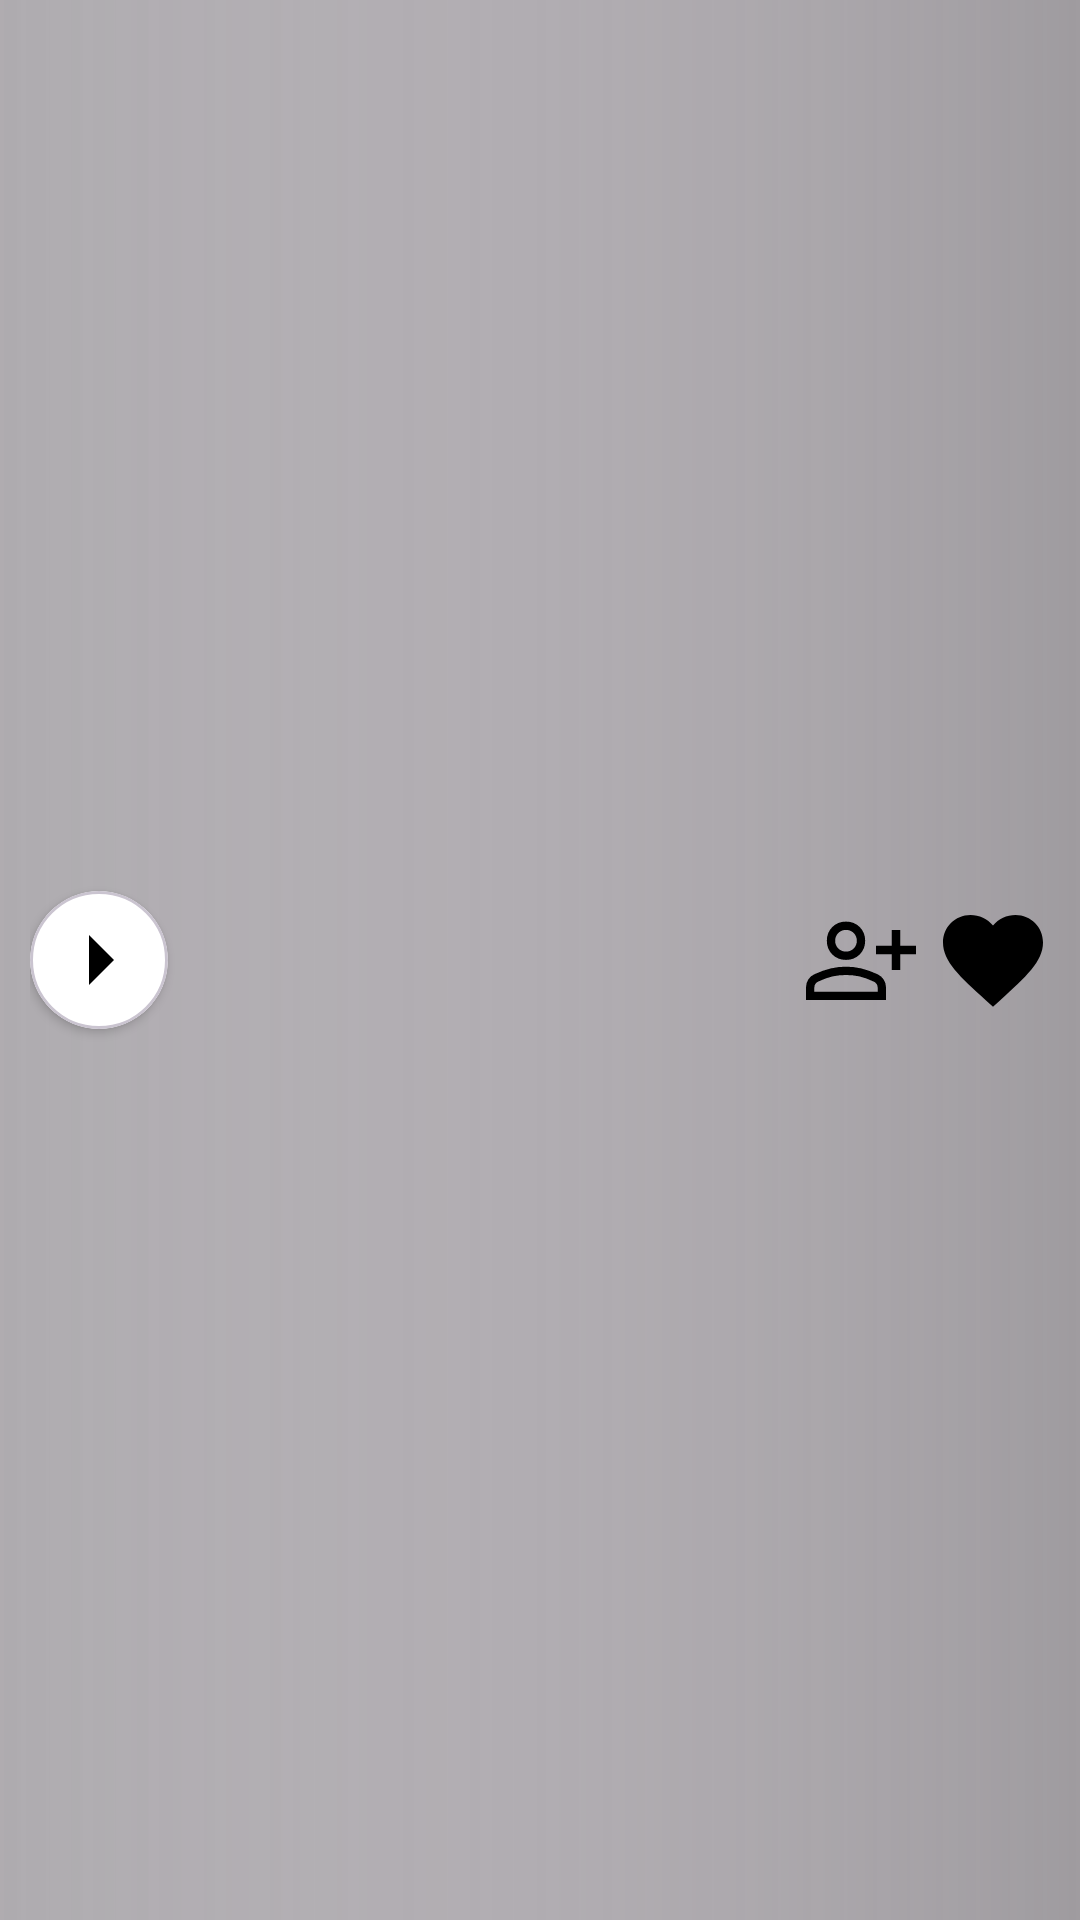

Reconstruct the res/layout file that produces this screen, plus the resources it refers to.
<!-- AndroidManifest.xml: application theme Theme.Sound4You -->
<!-- res/layout/now_playing_bar.xml -->
<?xml version="1.0" encoding="utf-8"?>
<androidx.constraintlayout.widget.ConstraintLayout
    xmlns:android="http://schemas.android.com/apk/res/android"
    xmlns:app="http://schemas.android.com/apk/res-auto"
    android:layout_width="match_parent"
    android:layout_height="match_parent"
    android:paddingHorizontal="10dp"
    android:background="@drawable/gradient_overlay_now_playing">

    
    <com.google.android.material.card.MaterialCardView
        android:id="@+id/playContainer"
        android:layout_width="46dp"
        android:layout_height="46dp"
        app:cardCornerRadius="23dp"
        app:cardBackgroundColor="@color/white"
        app:cardElevation="2dp"
        android:foreground="?attr/selectableItemBackgroundBorderless"
        app:layout_constraintStart_toStartOf="parent"
        app:layout_constraintTop_toTopOf="parent"
        app:layout_constraintBottom_toBottomOf="parent">

        <FrameLayout
            android:layout_width="match_parent"
            android:layout_height="match_parent">

            <ProgressBar
                android:id="@+id/progressCircle"
                style="?android:attr/progressBarStyleHorizontal"
                android:layout_width="match_parent"
                android:layout_height="match_parent"
                android:max="100"
                android:progress="0"
                android:indeterminate="false"
                android:progressDrawable="@drawable/process_circle_bar"/>

            <ImageButton
                android:id="@+id/btnPlayPause"
                android:layout_width="24dp"
                android:layout_height="24dp"
                android:layout_gravity="center"
                android:background="@android:color/transparent"
                android:src="@drawable/ic_play"
                app:tint="@color/black"
                android:contentDescription="Play/Pause"/>
        </FrameLayout>
    </com.google.android.material.card.MaterialCardView>

    
    <LinearLayout
        android:id="@+id/trackDetailsContainer"
        android:layout_width="0dp"
        android:layout_height="wrap_content"
        android:orientation="vertical"
        android:gravity="center_vertical"
        android:paddingHorizontal="10dp"
        app:layout_constraintStart_toEndOf="@id/playContainer"
        app:layout_constraintEnd_toStartOf="@id/btnLikeNowPlaying"
        app:layout_constraintTop_toTopOf="parent"
        app:layout_constraintBottom_toBottomOf="parent">

        <TextView
            android:id="@+id/tvTrackTitleNowPlaying"
            android:layout_width="match_parent"
            android:layout_height="wrap_content"
            android:textColor="#FFFFFF"
            android:textSize="14sp"
            android:textStyle="bold"
            android:maxLines="1"
            android:ellipsize="end"/>

        <TextView
            android:id="@+id/tvTrackSourceNowPlaying"
            android:layout_width="match_parent"
            android:layout_height="wrap_content"
            android:textColor="#DDDDDD"
            android:textSize="12sp"
            android:maxLines="1"
            android:ellipsize="end"/>
    </LinearLayout>

    
    <ImageButton
        android:id="@+id/btnFollowNowPlaying"
        android:layout_width="38dp"
        android:layout_height="38dp"
        android:background="?attr/selectableItemBackgroundBorderless"
        android:src="@drawable/ic_follow"
        app:tint="@color/black"
        app:layout_constraintEnd_toStartOf="@id/btnLikeNowPlaying"
        app:layout_constraintTop_toTopOf="parent"
        app:layout_constraintBottom_toBottomOf="parent"
        android:layout_marginEnd="6dp"/>

    
    <ImageButton
        android:id="@+id/btnLikeNowPlaying"
        android:layout_width="38dp"
        android:layout_height="38dp"
        android:background="?attr/selectableItemBackgroundBorderless"
        android:src="@drawable/ic_like"
        app:layout_constraintEnd_toEndOf="parent"
        app:layout_constraintTop_toTopOf="parent"
        app:layout_constraintBottom_toBottomOf="parent"/>
</androidx.constraintlayout.widget.ConstraintLayout>
<!-- resources referenced by this layout -->
<resources>
  <color name="black">#FF000000</color>
  <color name="white">#FFFFFFFF</color>
  <!-- drawable gradient_overlay_now_playing (drawable) -->
  <?xml version="1.0" encoding="utf-8"?>
  <layer-list xmlns:android="http://schemas.android.com/apk/res/android">
  
  
      <item android:gravity="left">
          <shape>
              <gradient
                  android:startColor="#80616161"
              android:endColor="@android:color/transparent"
              android:angle="0"/>
          </shape>
      </item>
  
  
      <item android:gravity="right">
          <shape>
              <gradient
                  android:startColor="#80414141"
                  android:endColor="@android:color/transparent"
                  android:angle="180"/>
          </shape>
      </item>
  </layer-list>
  <!-- drawable ic_follow: png bitmap (drawable, 529 bytes) -->
  <!-- drawable ic_like: png bitmap (drawable, 465 bytes) -->
  <!-- drawable ic_play (drawable) -->
  <vector xmlns:android="http://schemas.android.com/apk/res/android"
      android:width="40dp"
      android:height="40dp"
      android:viewportWidth="960"
      android:viewportHeight="960">
    <path
        android:pathData="M400,680v-400l200,200 -200,200Z"
        android:fillColor="#e3e3e3"/>
  </vector>
  <!-- drawable process_circle_bar (drawable) -->
  <rotate xmlns:android="http://schemas.android.com/apk/res/android"
      android:fromDegrees="270"
      android:toDegrees="270">
      <shape android:shape="ring"
          android:useLevel="true"
          android:innerRadiusRatio="3"
          android:thicknessRatio="12"
          android:angle="0">
          <gradient
              android:type="sweep"
              android:startColor="@android:color/holo_orange_light"
              android:endColor="@android:color/holo_red_light"
              android:useLevel="true"/>
      </shape>
  </rotate>
  <style name="Theme.Sound4You" parent="Base.Theme.Sound4You" />
  <style name="Base.Theme.Sound4You" parent="Theme.Material3.DayNight.NoActionBar">
          
          
      </style>
</resources>
